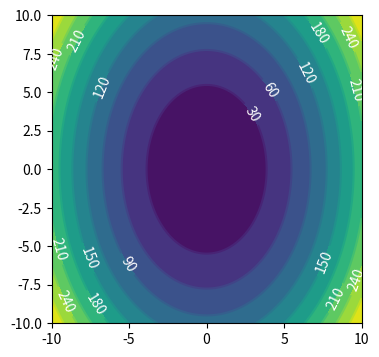

Write Python code to recreate this figure.
# -*- coding: utf-8 -*-
"""
PHYS20161 Further example of contour plotting

Plots f(x,y) = 2x^2 + y^2

Details some other options

[redacted]

"""

import numpy as np
import matplotlib.pyplot as plt


def mesh_arrays(x_array, y_array):
    """Returns two meshed arrays of size len(x_array)
    by len(y_array)
    x_array array[floats]
    y_array array[floats]
    """
    x_array_mesh = np.empty((0, len(x_array)))

    for _ in y_array:  # PyLint accepts _ as an uncalled variable.
        x_array_mesh = np.vstack((x_array_mesh, x_array))

    y_array_mesh = np.empty((0, len(y_array)))

    for dummy_element in x_array:  # PyLint accepts dummy_anything as well.
        y_array_mesh = np.vstack((y_array_mesh, y_array))

    y_array_mesh = np.transpose(y_array_mesh)

    return x_array_mesh, y_array_mesh


def function(x_variable, y_variable):
    """Returns 2x^2 + y^2
    x_variable (float)
    y_variable (float)
    """
    return 2 * x_variable**2 + y_variable**2


X_VALUES = np.linspace(-10, 10, 100)
Y_VALUES = X_VALUES.copy()

X_VALUES_MESH, Y_VALUES_MESH = mesh_arrays(X_VALUES, Y_VALUES)

FIGURE = plt.figure(figsize=(4, 4))

AXIS = FIGURE.add_subplot(111)

FILLED_CONTOUR_PLOT = AXIS.contourf(X_VALUES_MESH, Y_VALUES_MESH,
                                    function(X_VALUES_MESH, Y_VALUES_MESH), 10)

CONTOUR_PLOT = AXIS.contour(X_VALUES_MESH, Y_VALUES_MESH,
                            function(X_VALUES_MESH, Y_VALUES_MESH), 10)

AXIS.clabel(CONTOUR_PLOT, inline=1, fontsize=10, colors='w')

plt.savefig('contour_2.png', dpi=300)
plt.show()
